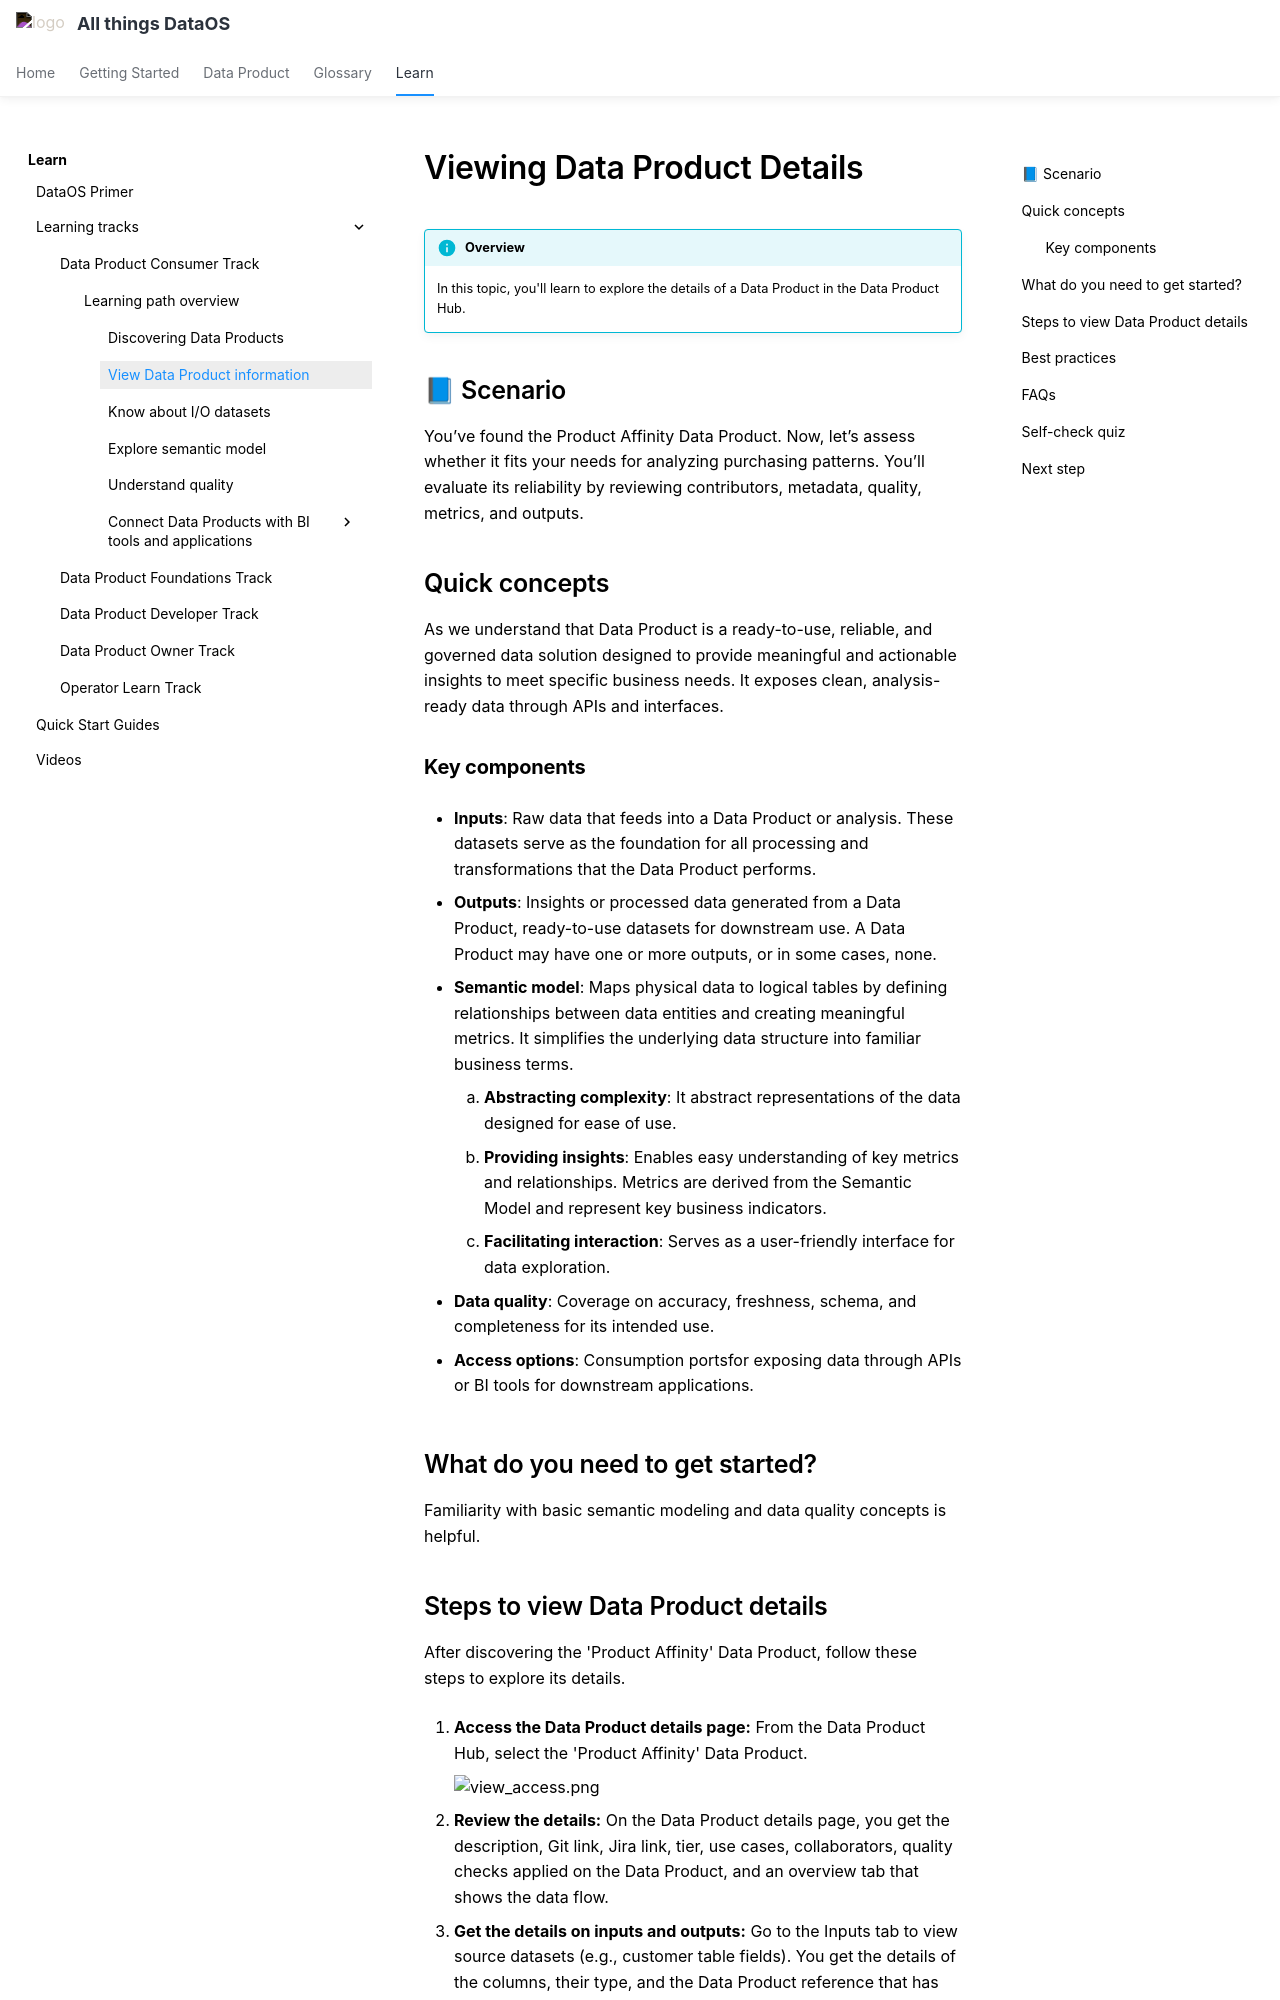

repository: moderndatacompany/dataos.info · page: learn/dp_consumer_learn_track/view_dp_info/index.html · generator: mkdocs

# Viewing Data Product Details

!!! info "Overview"
    In this topic, you'll learn to explore the details of a Data Product in the Data Product Hub.

## 📘 Scenario

You’ve found the Product Affinity Data Product. Now, let’s assess whether it fits your needs for analyzing purchasing patterns. You’ll evaluate its reliability by reviewing contributors, metadata, quality, metrics, and outputs.

## Quick concepts


As we understand that Data Product is a ready-to-use, reliable, and governed data solution designed to provide meaningful and actionable insights to meet specific business needs. It exposes clean, analysis-ready data through APIs and interfaces.

### **Key components**

- **Inputs**: Raw data that feeds into a Data Product or analysis. These datasets serve as the foundation for all processing and transformations that the Data Product performs.

- **Outputs**: Insights or processed data generated from a Data Product, ready-to-use datasets for downstream use. A Data Product may have one or more outputs, or in some cases, none. 

- **Semantic model**: Maps physical data to logical tables by defining relationships between data entities and creating meaningful metrics. It simplifies the underlying data structure into familiar business terms.

    1. **Abstracting complexity**:  It abstract representations of the data designed for ease of use.
    2. **Providing insights**: Enables easy understanding of key metrics and relationships. Metrics are  derived from the Semantic Model and represent key business indicators.
    3. **Facilitating interaction**: Serves as a user-friendly interface for data exploration.

- **Data quality**: Coverage on accuracy, freshness, schema, and completeness for its intended use.

- **Access options**: Consumption portsfor exposing data through APIs or BI tools for downstream applications.

## What do you need to get started?

Familiarity with basic semantic modeling and data quality concepts is helpful.
